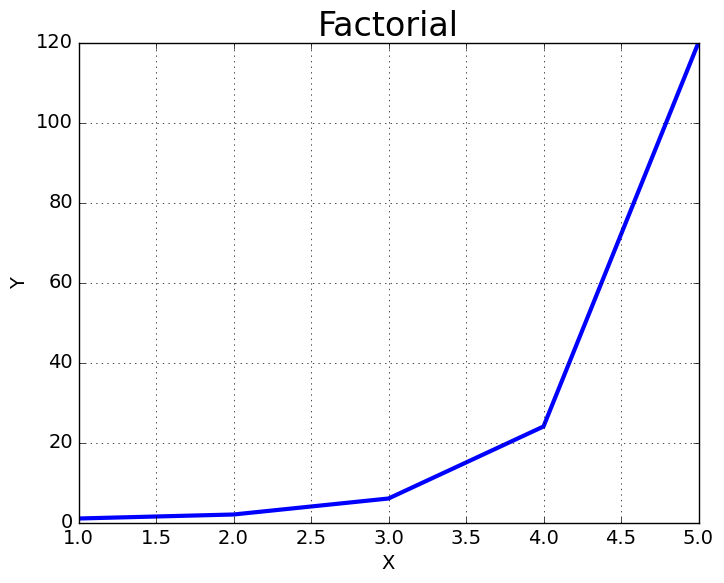

Write the Python code that produced this figure.
import matplotlib.pyplot as plt
def factorial(x):
    result = 1
    while x > 1:
        result *= x
        x -= 1
    return result

x_values = [x for x in range(1, 6)]
y_values = [factorial(x) for x in x_values]

plt.style.use('classic')
fig, ax = plt.subplots()
ax.plot(x_values, y_values, linewidth=3)
ax.grid(True)

# Set chart title and labels axes
ax.set_title("Factorial", fontsize=24)
ax.set_xlabel("X", fontsize=14)
ax.set_ylabel("Y", fontsize=14)

# Set size of tick labels
ax.tick_params(axis='both', labelsize=14)



plt.show()

